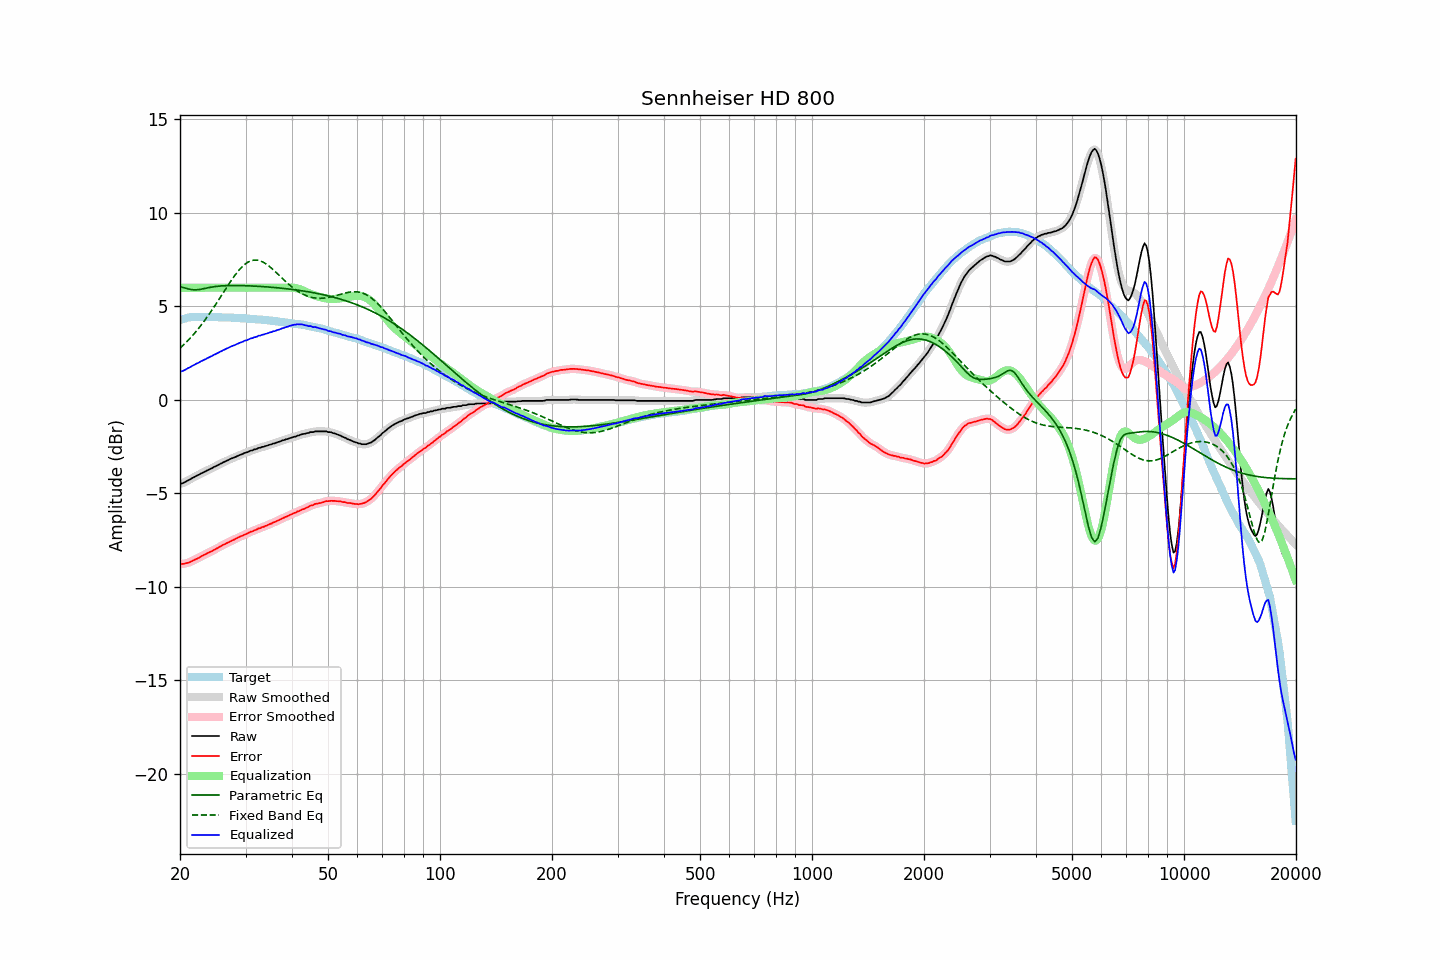

Data behind this chart, as committed beside it:
frequency, raw, error, smoothed, error_smoothed, equalization, parametric_eq, fixed_band_eq, equalized_raw, equalized_smoothed, target
20.00, -4.50, -8.77, -4.50, -8.77, 6.00, 6.05, 2.77, 1.50, 1.50, 4.27
20.20, -4.47, -8.77, -4.47, -8.77, 6.00, 6.03, 2.85, 1.53, 1.53, 4.30
20.40, -4.44, -8.77, -4.44, -8.76, 6.00, 6.01, 2.93, 1.56, 1.56, 4.33
20.61, -4.40, -8.75, -4.40, -8.75, 6.00, 5.98, 3.01, 1.60, 1.60, 4.35
20.81, -4.35, -8.73, -4.35, -8.73, 6.00, 5.96, 3.09, 1.65, 1.65, 4.38
21.02, -4.30, -8.71, -4.30, -8.71, 6.00, 5.94, 3.18, 1.70, 1.70, 4.41
21.23, -4.26, -8.68, -4.26, -8.67, 6.00, 5.92, 3.27, 1.74, 1.74, 4.42
21.44, -4.21, -8.64, -4.21, -8.64, 6.00, 5.91, 3.37, 1.79, 1.79, 4.43
21.66, -4.16, -8.60, -4.16, -8.60, 6.00, 5.89, 3.46, 1.84, 1.84, 4.44
21.87, -4.12, -8.55, -4.12, -8.56, 6.00, 5.89, 3.56, 1.88, 1.88, 4.44
22.09, -4.07, -8.51, -4.07, -8.52, 6.00, 5.89, 3.66, 1.93, 1.93, 4.44
22.31, -4.03, -8.47, -4.03, -8.47, 6.00, 5.90, 3.77, 1.97, 1.97, 4.44
22.54, -3.99, -8.43, -3.98, -8.43, 6.00, 5.90, 3.87, 2.01, 2.02, 4.44
22.76, -3.93, -8.37, -3.94, -8.38, 6.00, 5.92, 3.98, 2.07, 2.06, 4.44
22.99, -3.90, -8.33, -3.90, -8.33, 6.00, 5.94, 4.09, 2.10, 2.10, 4.43
23.22, -3.85, -8.28, -3.85, -8.28, 6.00, 5.95, 4.21, 2.15, 2.15, 4.43
23.45, -3.82, -8.25, -3.81, -8.24, 6.00, 5.97, 4.33, 2.18, 2.19, 4.43
23.69, -3.76, -8.19, -3.77, -8.20, 6.00, 5.99, 4.45, 2.24, 2.23, 4.43
23.92, -3.73, -8.16, -3.73, -8.16, 6.00, 6.01, 4.57, 2.27, 2.27, 4.43
24.16, -3.68, -8.12, -3.68, -8.12, 6.00, 6.02, 4.69, 2.32, 2.32, 4.44
24.40, -3.65, -8.09, -3.64, -8.08, 6.00, 6.04, 4.82, 2.35, 2.36, 4.44
24.65, -3.59, -8.02, -3.60, -8.03, 6.00, 6.05, 4.95, 2.41, 2.40, 4.43
24.89, -3.56, -7.98, -3.56, -7.98, 6.00, 6.07, 5.08, 2.44, 2.44, 4.43
25.14, -3.51, -7.93, -3.51, -7.93, 6.00, 6.08, 5.21, 2.49, 2.49, 4.42
25.39, -3.47, -7.89, -3.47, -7.89, 6.00, 6.08, 5.35, 2.53, 2.53, 4.42
25.65, -3.42, -7.84, -3.42, -7.84, 6.00, 6.09, 5.48, 2.58, 2.58, 4.42
25.91, -3.38, -7.79, -3.38, -7.79, 6.00, 6.10, 5.61, 2.62, 2.62, 4.41
26.16, -3.33, -7.74, -3.33, -7.75, 6.00, 6.10, 5.75, 2.67, 2.67, 4.41
26.43, -3.30, -7.71, -3.30, -7.70, 6.00, 6.11, 5.88, 2.70, 2.70, 4.41
26.69, -3.25, -7.66, -3.25, -7.66, 6.00, 6.11, 6.02, 2.75, 2.75, 4.41
26.96, -3.22, -7.63, -3.21, -7.62, 6.00, 6.11, 6.15, 2.78, 2.79, 4.41
27.23, -3.17, -7.58, -3.17, -7.58, 6.00, 6.12, 6.28, 2.83, 2.83, 4.41
27.50, -3.13, -7.53, -3.14, -7.54, 6.00, 6.12, 6.41, 2.87, 2.86, 4.40
27.77, -3.10, -7.49, -3.10, -7.49, 6.00, 6.12, 6.53, 2.90, 2.90, 4.39
28.05, -3.07, -7.46, -3.07, -7.45, 6.00, 6.12, 6.65, 2.93, 2.93, 4.39
28.33, -3.03, -7.41, -3.03, -7.41, 6.00, 6.12, 6.76, 2.97, 2.97, 4.38
28.62, -2.99, -7.37, -2.99, -7.37, 6.00, 6.12, 6.87, 3.01, 3.01, 4.38
28.90, -2.95, -7.33, -2.95, -7.33, 6.00, 6.12, 6.97, 3.05, 3.05, 4.38
29.19, -2.92, -7.29, -2.92, -7.29, 6.00, 6.11, 7.07, 3.08, 3.08, 4.37
29.48, -2.89, -7.26, -2.88, -7.25, 6.00, 6.11, 7.15, 3.11, 3.12, 4.37
29.78, -2.84, -7.20, -2.85, -7.21, 6.00, 6.11, 7.23, 3.16, 3.15, 4.36
30.08, -2.82, -7.18, -2.82, -7.18, 6.00, 6.11, 7.29, 3.18, 3.18, 4.36
30.38, -2.79, -7.14, -2.78, -7.13, 6.00, 6.10, 7.35, 3.21, 3.22, 4.35
30.68, -2.75, -7.10, -2.75, -7.10, 6.00, 6.10, 7.40, 3.25, 3.25, 4.35
30.99, -2.71, -7.04, -2.72, -7.05, 6.00, 6.10, 7.44, 3.29, 3.28, 4.33
31.30, -2.70, -7.03, -2.69, -7.02, 6.00, 6.09, 7.46, 3.30, 3.31, 4.33
31.61, -2.65, -6.98, -2.66, -6.99, 6.00, 6.09, 7.48, 3.35, 3.34, 4.33
31.93, -2.64, -6.96, -2.63, -6.95, 6.00, 6.08, 7.48, 3.36, 3.37, 4.32
32.24, -2.61, -6.91, -2.60, -6.91, 6.00, 6.08, 7.48, 3.39, 3.40, 4.30
32.57, -2.56, -6.86, -2.57, -6.88, 6.00, 6.07, 7.46, 3.44, 3.43, 4.30
32.89, -2.56, -6.86, -2.55, -6.84, 6.00, 6.07, 7.43, 3.44, 3.45, 4.30
33.22, -2.51, -6.80, -2.52, -6.81, 6.00, 6.06, 7.40, 3.49, 3.48, 4.29
33.55, -2.51, -6.79, -2.50, -6.78, 6.00, 6.06, 7.36, 3.49, 3.50, 4.28
33.89, -2.47, -6.74, -2.47, -6.75, 6.00, 6.05, 7.30, 3.53, 3.53, 4.27
34.23, -2.45, -6.72, -2.45, -6.71, 6.00, 6.05, 7.25, 3.55, 3.55, 4.27
34.57, -2.42, -6.67, -2.42, -6.68, 6.00, 6.04, 7.18, 3.58, 3.58, 4.25
34.92, -2.39, -6.63, -2.39, -6.64, 6.00, 6.03, 7.11, 3.61, 3.61, 4.24
35.27, -2.37, -6.61, -2.37, -6.60, 6.00, 6.02, 7.04, 3.63, 3.63, 4.24
35.62, -2.33, -6.56, -2.34, -6.56, 6.00, 6.02, 6.96, 3.67, 3.66, 4.22
35.97, -2.32, -6.53, -2.31, -6.53, 6.00, 6.01, 6.88, 3.68, 3.69, 4.21
... 635 more rows
